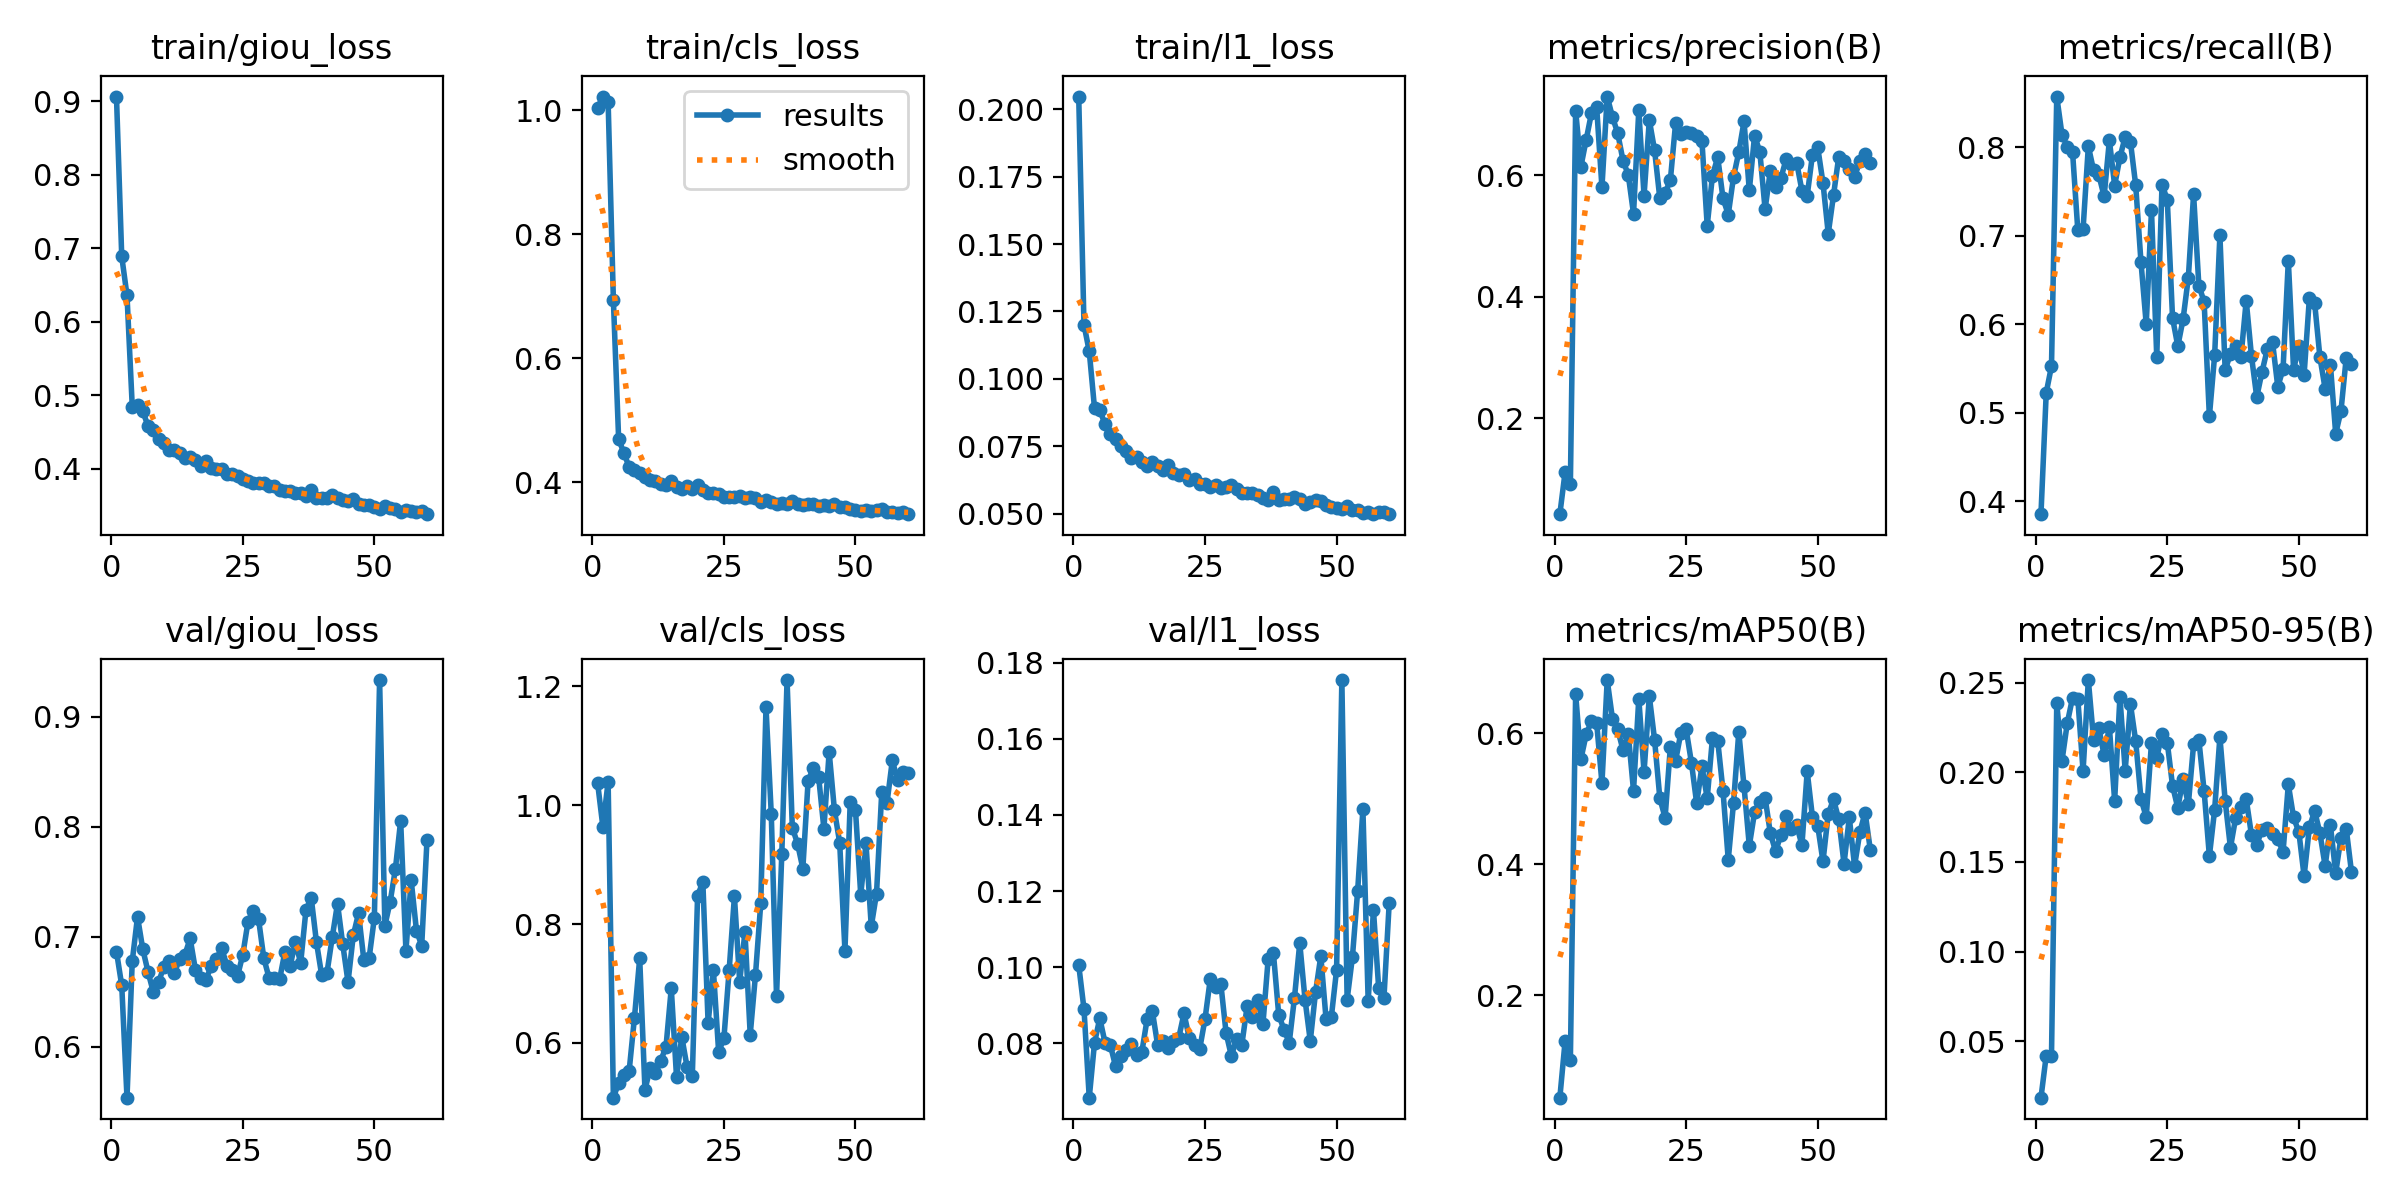

The data file committed next to this chart (first rows):
epoch, time, train/giou_loss, train/cls_loss, train/l1_loss, metrics/precision(B), metrics/recall(B), metrics/mAP50(B), metrics/mAP50-95(B), val/giou_loss, val/cls_loss, val/l1_loss, lr/pg0, lr/pg1, lr/pg2
1, 219.3, 0.9062, 1.003, 0.2047, 0.04222, 0.3851, 0.04345, 0.01855, 0.6864, 1.038, 0.1006, 3.32992e-05, 3.32992e-05, 0.06673
2, 429.9, 0.6888, 1.022, 0.1201, 0.1116, 0.5225, 0.1298, 0.04203, 0.6556, 0.9642, 0.08903, 6.66285e-05, 6.66285e-05, 0.03343
3, 633.7, 0.6358, 1.014, 0.1102, 0.09146, 0.5526, 0.101, 0.04194, 0.5535, 1.04, 0.06574, 9.99415e-05, 9.99415e-05, 0.0001341
4, 840.4, 0.4846, 0.6935, 0.0892, 0.7063, 0.8576, 0.6594, 0.2384, 0.6777, 0.5076, 0.08011, 9.9945e-05, 9.9945e-05, 9.9945e-05
5, 1045, 0.4873, 0.4693, 0.08838, 0.6142, 0.8142, 0.5602, 0.2066, 0.7179, 0.5325, 0.08661, 9.99023e-05, 9.99023e-05, 9.99023e-05
6, 1250, 0.4783, 0.4472, 0.08325, 0.6582, 0.801, 0.5979, 0.2275, 0.6885, 0.545, 0.08019, 9.98474e-05, 9.98474e-05, 9.98474e-05
7, 1456, 0.4581, 0.4242, 0.07966, 0.7018, 0.795, 0.6181, 0.2416, 0.6678, 0.553, 0.07963, 9.97803e-05, 9.97803e-05, 9.97803e-05
8, 1659, 0.4523, 0.4193, 0.07757, 0.7115, 0.7063, 0.6154, 0.241, 0.6495, 0.6419, 0.07397, 9.97011e-05, 9.97011e-05, 9.97011e-05
9, 1865, 0.4409, 0.4155, 0.07511, 0.58, 0.7076, 0.5235, 0.2007, 0.6586, 0.7422, 0.0767, 9.96097e-05, 9.96097e-05, 9.96097e-05
10, 2068, 0.4352, 0.4089, 0.07318, 0.7295, 0.8013, 0.681, 0.2515, 0.6725, 0.5209, 0.0783, 9.95062e-05, 9.95062e-05, 9.95062e-05
11, 2274, 0.4259, 0.4032, 0.07053, 0.6958, 0.7742, 0.6218, 0.218, 0.6778, 0.5576, 0.07985, 9.93906e-05, 9.93906e-05, 9.93906e-05
12, 2477, 0.4249, 0.4022, 0.0709, 0.6689, 0.7687, 0.6056, 0.2245, 0.667, 0.5485, 0.07689, 9.92629e-05, 9.92629e-05, 9.92629e-05
13, 2681, 0.4212, 0.3967, 0.06929, 0.6242, 0.7447, 0.5741, 0.2095, 0.6794, 0.5697, 0.07778, 9.91232e-05, 9.91232e-05, 9.91232e-05
14, 2886, 0.4147, 0.3954, 0.06787, 0.6006, 0.8081, 0.5987, 0.2252, 0.6834, 0.5934, 0.08639, 9.89715e-05, 9.89715e-05, 9.89715e-05
15, 3088, 0.4159, 0.4014, 0.06902, 0.5366, 0.757, 0.5119, 0.1841, 0.6983, 0.6917, 0.08839, 9.88079e-05, 9.88079e-05, 9.88079e-05
16, 3295, 0.4122, 0.392, 0.06759, 0.7067, 0.7887, 0.6527, 0.2421, 0.6698, 0.5421, 0.07953, 9.86323e-05, 9.86323e-05, 9.86323e-05
17, 3497, 0.4035, 0.3896, 0.06609, 0.5663, 0.8119, 0.5404, 0.2009, 0.6627, 0.6098, 0.0806, 9.84449e-05, 9.84449e-05, 9.84449e-05
18, 3704, 0.4107, 0.3944, 0.06799, 0.6908, 0.8065, 0.6564, 0.2381, 0.6608, 0.5594, 0.07876, 9.82456e-05, 9.82456e-05, 9.82456e-05
19, 3908, 0.4016, 0.3891, 0.06508, 0.6412, 0.7573, 0.5897, 0.2173, 0.6731, 0.5448, 0.08055, 9.80345e-05, 9.80345e-05, 9.80345e-05
20, 4113, 0.3999, 0.3952, 0.0644, 0.5617, 0.6706, 0.5006, 0.1853, 0.6796, 0.8478, 0.0814, 9.78118e-05, 9.78118e-05, 9.78118e-05
21, 4318, 0.3998, 0.387, 0.06482, 0.5707, 0.6, 0.4708, 0.175, 0.6895, 0.8705, 0.08785, 9.75773e-05, 9.75773e-05, 9.75773e-05
22, 4522, 0.393, 0.3818, 0.0627, 0.592, 0.7289, 0.579, 0.2165, 0.673, 0.633, 0.0815, 9.73312e-05, 9.73312e-05, 9.73312e-05
23, 4726, 0.3925, 0.3824, 0.06303, 0.6862, 0.5627, 0.558, 0.2082, 0.6698, 0.7227, 0.07958, 9.70736e-05, 9.70736e-05, 9.70736e-05
24, 4928, 0.3897, 0.3804, 0.06088, 0.6671, 0.758, 0.6008, 0.2215, 0.664, 0.5848, 0.07863, 9.68045e-05, 9.68045e-05, 9.68045e-05
25, 5135, 0.3863, 0.3768, 0.06088, 0.6712, 0.7411, 0.6058, 0.2166, 0.6834, 0.6075, 0.08642, 9.65239e-05, 9.65239e-05, 9.65239e-05
26, 5338, 0.3839, 0.3756, 0.06004, 0.6701, 0.6072, 0.555, 0.1926, 0.7136, 0.7225, 0.09689, 9.6232e-05, 9.6232e-05, 9.6232e-05
27, 5540, 0.3808, 0.3765, 0.06058, 0.6638, 0.5752, 0.4928, 0.1801, 0.7237, 0.8465, 0.09477, 9.59289e-05, 9.59289e-05, 9.59289e-05
28, 5745, 0.3809, 0.377, 0.05959, 0.6567, 0.6056, 0.5492, 0.1963, 0.7157, 0.7025, 0.09569, 9.56145e-05, 9.56145e-05, 9.56145e-05
29, 5948, 0.3809, 0.3748, 0.06007, 0.5168, 0.6526, 0.5005, 0.1821, 0.6802, 0.7869, 0.08274, 9.52889e-05, 9.52889e-05, 9.52889e-05
30, 6152, 0.3772, 0.3761, 0.06077, 0.5994, 0.747, 0.5925, 0.2156, 0.6624, 0.6137, 0.07674, 9.49524e-05, 9.49524e-05, 9.49524e-05
31, 6355, 0.376, 0.3743, 0.05906, 0.6296, 0.6437, 0.5883, 0.2181, 0.6619, 0.7143, 0.08111, 9.46048e-05, 9.46048e-05, 9.46048e-05
32, 6561, 0.3705, 0.3672, 0.05783, 0.5621, 0.6255, 0.5119, 0.1896, 0.661, 0.8346, 0.07968, 9.42464e-05, 9.42464e-05, 9.42464e-05
33, 6763, 0.3693, 0.3709, 0.05769, 0.5353, 0.4957, 0.4066, 0.1533, 0.686, 1.165, 0.08978, 9.38772e-05, 9.38772e-05, 9.38772e-05
34, 6967, 0.3692, 0.3685, 0.05776, 0.597, 0.5649, 0.4931, 0.1791, 0.6734, 0.9853, 0.08688, 9.34973e-05, 9.34973e-05, 9.34973e-05
35, 7171, 0.3668, 0.3647, 0.05702, 0.6379, 0.701, 0.6014, 0.2197, 0.695, 0.6782, 0.09146, 9.31067e-05, 9.31067e-05, 9.31067e-05
36, 7375, 0.3668, 0.3664, 0.05597, 0.6886, 0.5478, 0.5186, 0.1842, 0.6759, 0.9177, 0.08501, 9.27057e-05, 9.27057e-05, 9.27057e-05
37, 7580, 0.3628, 0.3653, 0.05525, 0.5749, 0.5669, 0.4278, 0.158, 0.7239, 1.211, 0.1022, 9.22942e-05, 9.22942e-05, 9.22942e-05
38, 7781, 0.371, 0.3693, 0.0581, 0.6653, 0.5748, 0.4791, 0.1747, 0.7355, 0.9623, 0.1036, 9.18725e-05, 9.18725e-05, 9.18725e-05
39, 7986, 0.3606, 0.3654, 0.05514, 0.6383, 0.5628, 0.4949, 0.1806, 0.6948, 0.9352, 0.08751, 9.14405e-05, 9.14405e-05, 9.14405e-05
40, 8188, 0.3605, 0.3636, 0.05533, 0.5441, 0.6268, 0.5013, 0.185, 0.6647, 0.8935, 0.08362, 9.09984e-05, 9.09984e-05, 9.09984e-05
41, 8394, 0.3606, 0.3653, 0.05564, 0.6076, 0.5639, 0.4469, 0.165, 0.667, 1.041, 0.08017, 9.05463e-05, 9.05463e-05, 9.05463e-05
42, 8598, 0.3647, 0.3644, 0.05617, 0.5814, 0.5175, 0.4195, 0.1596, 0.6993, 1.063, 0.09203, 9.00844e-05, 9.00844e-05, 9.00844e-05
43, 8801, 0.3607, 0.3618, 0.05551, 0.5949, 0.5461, 0.4445, 0.1681, 0.73, 1.048, 0.1064, 8.96127e-05, 8.96127e-05, 8.96127e-05
44, 9006, 0.357, 0.3624, 0.05377, 0.6265, 0.5716, 0.4731, 0.1691, 0.6928, 0.9606, 0.09152, 8.91313e-05, 8.91313e-05, 8.91313e-05
45, 9208, 0.3557, 0.3623, 0.05452, 0.6186, 0.5798, 0.4532, 0.1658, 0.6586, 1.09, 0.08062, 8.86404e-05, 8.86404e-05, 8.86404e-05
46, 9414, 0.3582, 0.3641, 0.05496, 0.6209, 0.5291, 0.4594, 0.1629, 0.7011, 0.9918, 0.09345, 8.81401e-05, 8.81401e-05, 8.81401e-05
47, 9617, 0.3522, 0.3598, 0.05459, 0.5745, 0.5493, 0.429, 0.1555, 0.7211, 0.9369, 0.1029, 8.76305e-05, 8.76305e-05, 8.76305e-05
48, 9823, 0.3514, 0.3596, 0.05343, 0.5663, 0.6718, 0.5414, 0.1932, 0.6789, 0.7551, 0.08636, 8.71117e-05, 8.71117e-05, 8.71117e-05
49, 10027, 0.3502, 0.3573, 0.05255, 0.634, 0.5487, 0.4717, 0.1748, 0.6802, 1.005, 0.08689, 8.65839e-05, 8.65839e-05, 8.65839e-05
50, 10230, 0.3481, 0.3557, 0.05206, 0.646, 0.5752, 0.4584, 0.1667, 0.7169, 0.9923, 0.09935, 8.60473e-05, 8.60473e-05, 8.60473e-05
51, 10435, 0.345, 0.3534, 0.0516, 0.5872, 0.5431, 0.404, 0.1421, 0.9332, 0.8494, 0.1754, 8.55018e-05, 8.55018e-05, 8.55018e-05
52, 10638, 0.3488, 0.355, 0.05276, 0.504, 0.6295, 0.4767, 0.1692, 0.71, 0.9356, 0.0915, 8.49477e-05, 8.49477e-05, 8.49477e-05
53, 10844, 0.347, 0.3542, 0.0514, 0.5669, 0.6242, 0.4988, 0.1785, 0.7315, 0.7961, 0.1026, 8.43851e-05, 8.43851e-05, 8.43851e-05
54, 11046, 0.3458, 0.3545, 0.05134, 0.6307, 0.5629, 0.4682, 0.1661, 0.7615, 0.8514, 0.12, 8.38141e-05, 8.38141e-05, 8.38141e-05
55, 11252, 0.341, 0.3564, 0.05039, 0.6236, 0.5268, 0.4005, 0.1477, 0.8053, 1.023, 0.1415, 8.32349e-05, 8.32349e-05, 8.32349e-05
56, 11456, 0.3433, 0.3518, 0.05083, 0.6106, 0.554, 0.4712, 0.1704, 0.6871, 1.005, 0.09107, 8.26477e-05, 8.26477e-05, 8.26477e-05
57, 11661, 0.3423, 0.3522, 0.0499, 0.5973, 0.4762, 0.397, 0.1439, 0.751, 1.075, 0.1151, 8.20525e-05, 8.20525e-05, 8.20525e-05
58, 11866, 0.341, 0.351, 0.05082, 0.623, 0.5017, 0.4484, 0.1635, 0.7054, 1.042, 0.09443, 8.14495e-05, 8.14495e-05, 8.14495e-05
59, 12069, 0.3432, 0.3523, 0.05056, 0.6357, 0.5619, 0.4788, 0.1686, 0.6918, 1.056, 0.09198, 8.08389e-05, 8.08389e-05, 8.08389e-05
60, 12273, 0.3383, 0.3484, 0.04985, 0.6199, 0.5552, 0.4215, 0.1444, 0.7874, 1.054, 0.1169, 8.02208e-05, 8.02208e-05, 8.02208e-05
